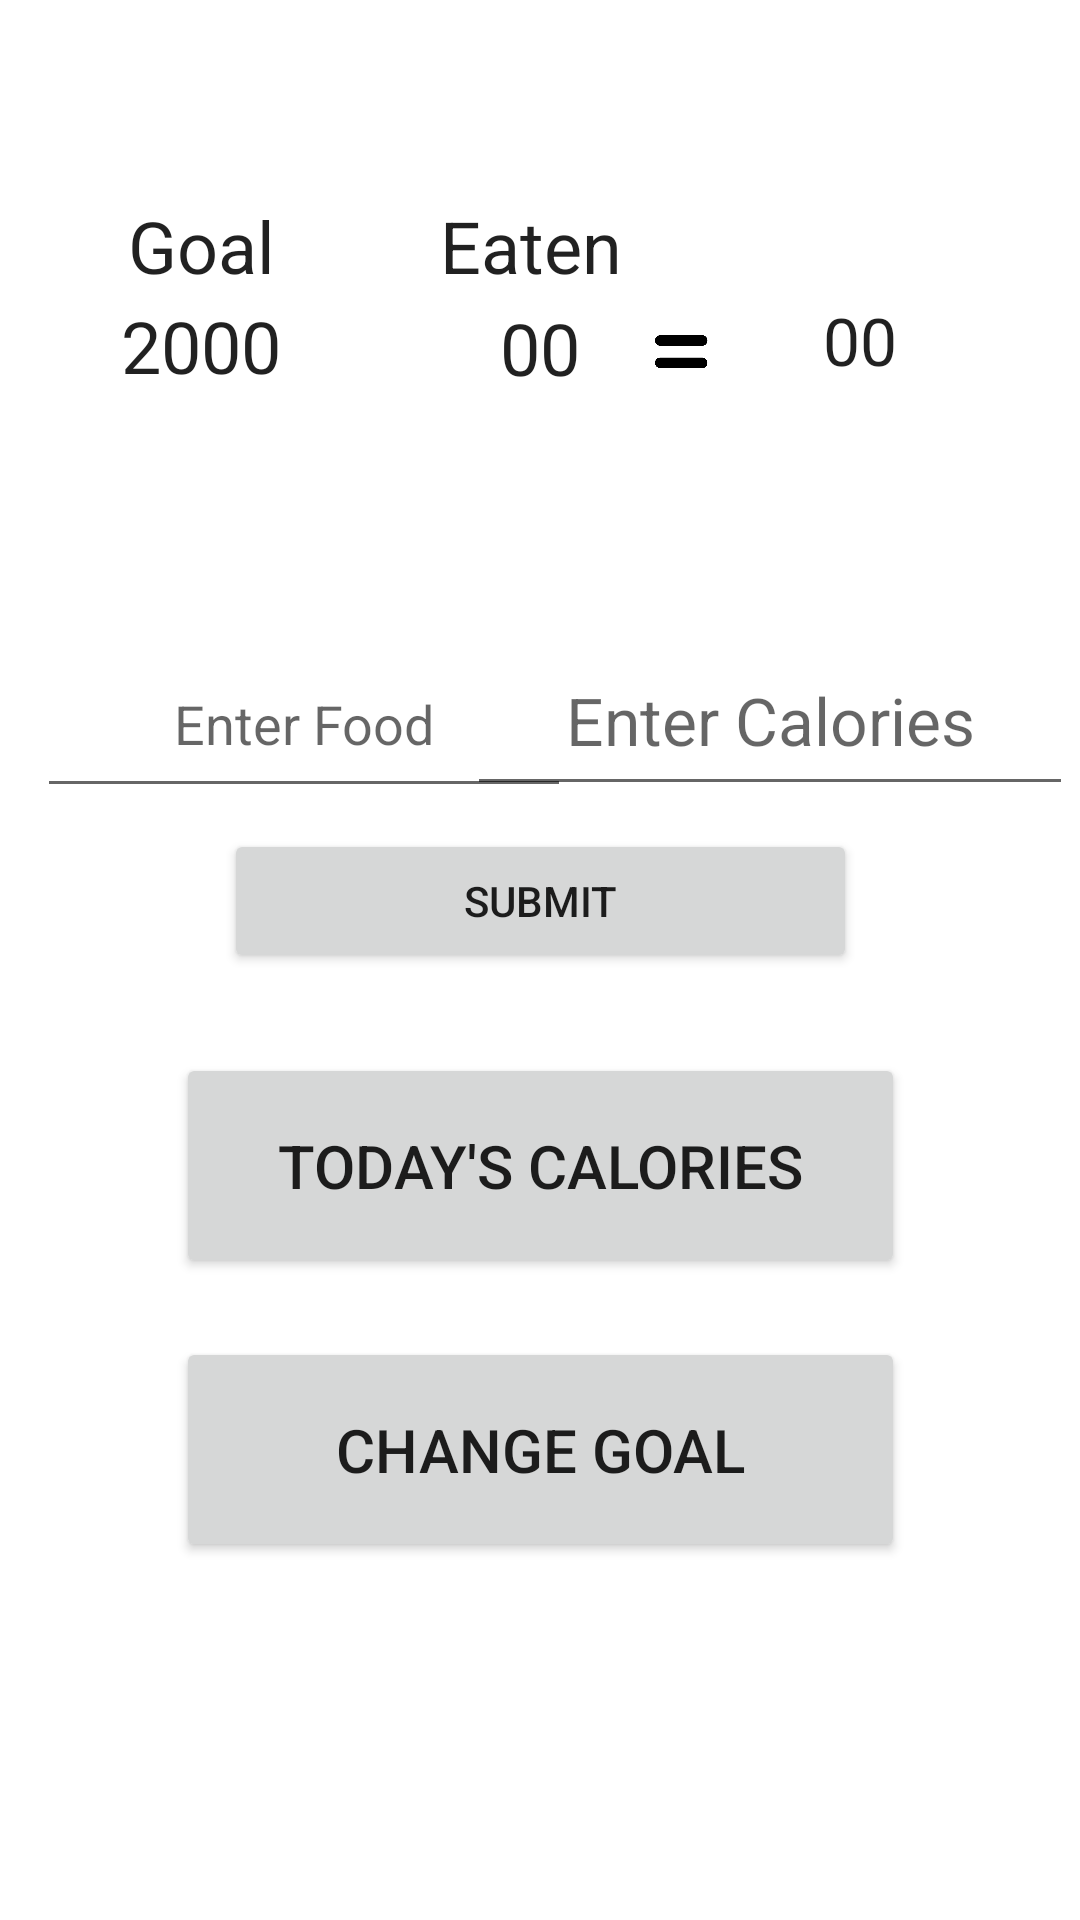

Reconstruct the res/layout file that produces this screen, plus the resources it refers to.
<!-- AndroidManifest.xml: application theme Theme.Final_project_attempt1 -->
<!-- res/layout/activity_main.xml -->
<?xml version="1.0" encoding="utf-8"?>
<androidx.constraintlayout.widget.ConstraintLayout xmlns:android="http://schemas.android.com/apk/res/android"
    xmlns:app="http://schemas.android.com/apk/res-auto"
    xmlns:tools="http://schemas.android.com/tools"
    android:layout_width="match_parent"
    android:layout_height="match_parent"
    tools:context=".MainActivity">

    <TextView
        android:id="@+id/textView7"
        android:layout_width="wrap_content"
        android:layout_height="wrap_content"
        android:text="00"
        android:textAppearance="@style/TextAppearance.AppCompat.Large"
        android:textSize="24sp"
        app:layout_constraintBottom_toBottomOf="parent"
        app:layout_constraintEnd_toEndOf="parent"
        app:layout_constraintStart_toStartOf="parent"
        app:layout_constraintTop_toTopOf="parent"
        app:layout_constraintVertical_bias="0.164" />

    <Button
        android:id="@+id/GoalButton"
        android:layout_width="243dp"
        android:layout_height="75dp"
        android:text="Change Goal"
        android:textAlignment="center"
        android:textSize="20sp"
        app:layout_constraintBottom_toBottomOf="parent"
        app:layout_constraintEnd_toEndOf="parent"
        app:layout_constraintStart_toStartOf="parent"
        app:layout_constraintTop_toTopOf="parent"
        app:layout_constraintVertical_bias="0.789" />

    <Button
        android:id="@+id/button2"
        android:layout_width="243dp"
        android:layout_height="75dp"
        android:text="Today's Calories"
        android:textAlignment="center"
        android:textSize="20sp"
        app:layout_constraintBottom_toBottomOf="parent"
        app:layout_constraintEnd_toEndOf="parent"
        app:layout_constraintStart_toStartOf="parent"
        app:layout_constraintTop_toTopOf="parent"
        app:layout_constraintVertical_bias="0.621" />

    <TextView
        android:id="@+id/Eaten"
        android:layout_width="108dp"
        android:layout_height="31dp"
        android:text="Eaten"
        android:textAlignment="center"
        android:textAppearance="@style/TextAppearance.AppCompat.Large"
        android:textSize="24sp"
        app:layout_constraintBottom_toBottomOf="parent"
        app:layout_constraintEnd_toEndOf="parent"
        app:layout_constraintHorizontal_bias="0.488"
        app:layout_constraintStart_toStartOf="parent"
        app:layout_constraintTop_toTopOf="parent"
        app:layout_constraintVertical_bias="0.108" />

    <TextView
        android:id="@+id/text_view_date"
        android:layout_width="250dp"
        android:layout_height="39dp"
        android:text=""
        android:textAlignment="center"
        android:textAppearance="@style/TextAppearance.AppCompat.Large"
        android:textSize="20sp"
        app:layout_constraintBottom_toBottomOf="parent"
        app:layout_constraintEnd_toEndOf="parent"
        app:layout_constraintStart_toStartOf="parent"
        app:layout_constraintTop_toTopOf="parent"
        app:layout_constraintVertical_bias=".03" />

    <TextView
        android:id="@+id/Goal"
        android:layout_width="108dp"
        android:layout_height="31dp"
        android:text="Goal"
        android:textAlignment="center"
        android:textAppearance="@style/TextAppearance.AppCompat.Large"
        android:textSize="24sp"
        app:layout_constraintBottom_toBottomOf="parent"
        app:layout_constraintEnd_toEndOf="parent"
        app:layout_constraintHorizontal_bias="0.052"
        app:layout_constraintStart_toStartOf="parent"
        app:layout_constraintTop_toTopOf="parent"
        app:layout_constraintVertical_bias="0.108" />

    <EditText
        android:id="@+id/Food"
        android:layout_width="178dp"
        android:layout_height="59dp"
        android:ems="10"
        android:hint="Enter Food"
        android:inputType="textPersonName"
        android:textAlignment="center"
        app:layout_constraintBottom_toBottomOf="parent"
        app:layout_constraintEnd_toEndOf="parent"
        app:layout_constraintHorizontal_bias="0.068"
        app:layout_constraintStart_toStartOf="parent"
        app:layout_constraintTop_toTopOf="parent"
        app:layout_constraintVertical_bias="0.362" />

    <Button
        android:id="@+id/submit1"
        android:layout_width="211dp"
        android:layout_height="48dp"
        android:text="Submit"
        android:textAlignment="center"
        app:layout_constraintBottom_toBottomOf="parent"
        app:layout_constraintEnd_toEndOf="parent"
        app:layout_constraintStart_toStartOf="parent"
        app:layout_constraintTop_toTopOf="parent"
        app:layout_constraintVertical_bias="0.467" />

    <TextView
        android:id="@+id/textView6"
        android:layout_width="wrap_content"
        android:layout_height="wrap_content"
        android:text="2000"
        android:textAppearance="@style/TextAppearance.AppCompat.Large"
        android:textSize="24sp"
        app:layout_constraintBottom_toBottomOf="parent"
        app:layout_constraintEnd_toEndOf="parent"
        app:layout_constraintHorizontal_bias="0.131"
        app:layout_constraintStart_toStartOf="parent"
        app:layout_constraintTop_toTopOf="parent"
        app:layout_constraintVertical_bias="0.163" />

    <EditText
        android:id="@+id/Calories"
        android:layout_width="202dp"
        android:layout_height="60dp"
        android:ems="10"
        android:hint="Enter Calories"
        android:inputType="number"
        android:textAlignment="center"
        android:textAppearance="@style/TextAppearance.AppCompat.Large"
        app:layout_constraintBottom_toBottomOf="parent"
        app:layout_constraintEnd_toEndOf="parent"
        app:layout_constraintHorizontal_bias="0.985"
        app:layout_constraintStart_toStartOf="parent"
        app:layout_constraintTop_toTopOf="parent"
        app:layout_constraintVertical_bias="0.36" />

    <ImageView
        android:id="@+id/imageView4"
        android:layout_width="24dp"
        android:layout_height="33dp"
        app:layout_constraintBottom_toBottomOf="parent"
        app:layout_constraintEnd_toEndOf="parent"
        app:layout_constraintHorizontal_bias="0.338"
        app:layout_constraintStart_toStartOf="parent"
        app:layout_constraintTop_toTopOf="parent"
        app:layout_constraintVertical_bias="0.164"
        app:srcCompat="@drawable/pngegg__1_" />

    <ImageView
        android:id="@+id/imageView6"
        android:layout_width="37dp"
        android:layout_height="39dp"
        app:layout_constraintBottom_toBottomOf="parent"
        app:layout_constraintEnd_toEndOf="parent"
        app:layout_constraintHorizontal_bias="0.649"
        app:layout_constraintStart_toStartOf="parent"
        app:layout_constraintTop_toTopOf="parent"
        app:layout_constraintVertical_bias="0.154"
        app:srcCompat="@drawable/pngegg" />

    <TextView
        android:id="@+id/total"
        android:layout_width="75dp"
        android:layout_height="30dp"
        android:text="00"
        android:textAlignment="center"
        android:textAppearance="@style/TextAppearance.AppCompat.Large"
        app:layout_constraintBottom_toBottomOf="parent"
        app:layout_constraintEnd_toEndOf="parent"
        app:layout_constraintHorizontal_bias="0.875"
        app:layout_constraintStart_toStartOf="parent"
        app:layout_constraintTop_toTopOf="parent"
        app:layout_constraintVertical_bias="0.162" />


</androidx.constraintlayout.widget.ConstraintLayout>
<!-- resources referenced by this layout -->
<resources>
  <!-- drawable pngegg: png bitmap (drawable, 4400 bytes) -->
  <style name="Theme.Final_project_attempt1" parent="Theme.MaterialComponents.DayNight.DarkActionBar">
          
          <item name="colorPrimary">@color/purple_500</item>
          <item name="colorPrimaryVariant">@color/purple_700</item>
          <item name="colorOnPrimary">@color/white</item>
          
          <item name="colorSecondary">@color/teal_200</item>
          <item name="colorSecondaryVariant">@color/teal_700</item>
          <item name="colorOnSecondary">@color/black</item>
          
          <item name="android:statusBarColor">?attr/colorPrimaryVariant</item>
          
      </style>
  <!-- not gathered from this repository: default colours our renderer supplied (Android Studio template values) -->
  <color name="purple_500">#FF6200EE</color>
  <color name="purple_700">#FF3700B3</color>
  <color name="teal_200">#FF03DAC5</color>
  <color name="teal_700">#FF018786</color>
  <color name="black">#FF000000</color>
  <color name="white">#FFFFFFFF</color>
</resources>
